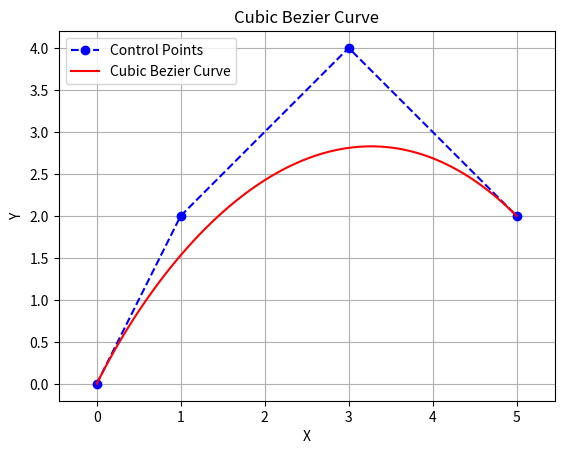

Here is the Python script that generated this plot:
import numpy as np
import matplotlib.pyplot as plt

def cubic_bezier(P0, P1, P2, P3, num_points=100):
    t = np.linspace(0, 1, num_points)
    bezier_curve = np.array([(1-t)**3 * P0[i] + 3*(1-t)**2 * t * P1[i] + 3*(1-t) * t**2 * P2[i] + t**3 * P3[i] for i in range(2)])
    return bezier_curve

# Example control points
P0 = np.array([0, 0])
P1 = np.array([1, 2])
P2 = np.array([3, 4])
P3 = np.array([5, 2])

# Generate cubic Bezier curve
curve = cubic_bezier(P0, P1, P2, P3)

# Plot control points and curve
plt.plot([P0[0], P1[0], P2[0], P3[0]], [P0[1], P1[1], P2[1], P3[1]], 'bo--', label='Control Points')
plt.plot(curve[0], curve[1], 'r-', label='Cubic Bezier Curve')
plt.xlabel('X')
plt.ylabel('Y')
plt.title('Cubic Bezier Curve')
plt.legend()
plt.grid(True)
plt.axis('equal')
plt.show()
